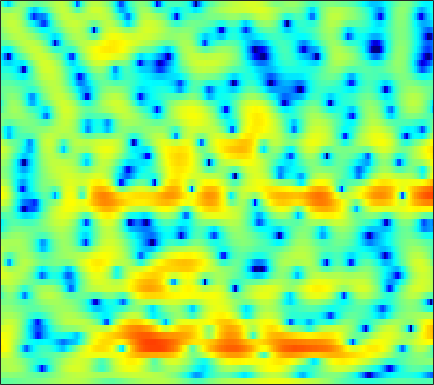

Data behind this chart, as committed beside it:
-1.8481, -1.837, -1.7833, -1.7099, -1.6249, -1.4959, -1.3729, -1.2707, -1.1546, -1.0518, -0.94207, -0.88294, -0.78511, -0.71534, -0.66512, -0.56421, -0.47432, -0.38381, -0.23584, -0.053225, 0.16255, 0.34131, 0.60096, 0.8788
0.1211, 0.2199, 0.325, 0.3953, 0.4242, 0.42, 0.3707, 0.3042, 0.1801, 0.01134, -0.2017, -0.381, -0.6426, -0.9156, -1.115, -1.373, -1.568, -1.668, -1.72, -1.651, -1.468, -1.253, -0.8872, -0.4558
1.505, 1.836, 2.176, 2.379, 2.449, 2.437, 2.309, 2.138, 1.789, 1.31, 0.6856, 0.1064, -0.8332, -2.002, -3.066, -4.852, -7.253, -9.69, -14.34, -19.4, -14.29, -10.42, -6.823, -4.202
1.742, 2.075, 2.351, 2.461, 2.431, 2.267, 1.983, 1.688, 1.201, 0.6225, -0.0247, -0.5668, -1.332, -2.106, -2.699, -3.484, -4.235, -4.717, -5.131, -5.231, -4.937, -4.504, -3.663, -2.688
4.459, 4.434, 4.228, 3.84, 3.418, 2.673, 1.715, 0.867, -0.4173, -1.802, -3.146, -3.998, -4.754, -5.011, -4.935, -4.629, -4.223, -3.906, -3.511, -3.142, -2.844, -2.602, -2.323, -2.063
6.926, 6.692, 6.188, 5.442, 4.712, 3.459, 1.858, 0.3951, -2.026, -5.143, -9.415, -13.41, -15.17, -11.29, -8.927, -6.741, -5.349, -4.622, -3.993, -3.635, -3.497, -3.525, -3.814, -4.4
6.624, 6.41, 5.962, 5.324, 4.711, 3.727, 2.579, 1.613, 0.2078, -1.251, -2.683, -3.658, -4.749, -5.576, -6.053, -6.553, -6.852, -6.935, -6.894, -6.791, -6.687, -6.711, -6.815, -7.179
5.909, 5.875, 5.673, 5.295, 4.894, 4.181, 3.267, 2.445, 1.199, -0.2048, -1.806, -3.13, -5.165, -7.531, -9.66, -12.92, -16.8, -18.85, -17.38, -13.97, -11.17, -9.621, -8.05, -6.982
3.926, 4.358, 4.679, 4.73, 4.581, 4.154, 3.461, 2.781, 1.615, 0.1748, -1.556, -3.079, -5.395, -8.058, -10.16, -12.96, -15.19, -15.81, -15.28, -13.31, -10.93, -9.104, -6.949, -5.127
1.823, 2.597, 3.26, 3.583, 3.625, 3.443, 2.994, 2.488, 1.567, 0.4036, -1.041, -2.306, -4.302, -6.773, -8.976, -12.63, -16.99, -19.14, -15.89, -11.8, -8.653, -6.728, -4.599, -2.862
1.27, 1.592, 1.892, 2.032, 2.03, 1.884, 1.594, 1.276, 0.7355, 0.05411, -0.7059, -1.333, -2.202, -3.085, -3.678, -4.347, -4.745, -4.823, -4.59, -4.053, -3.273, -2.615, -1.72, -0.8537
0.6345, 0.6785, 0.7136, 0.688, 0.6117, 0.4387, 0.1708, -0.06313, -0.4174, -0.7817, -1.151, -1.399, -1.657, -1.826, -1.894, -1.897, -1.786, -1.634, -1.349, -0.9977, -0.5996, -0.2903, 0.1155, 0.4922
-0.5816, -0.4259, -0.2547, -0.1885, -0.2399, -0.4707, -0.8799, -1.299, -1.933, -2.566, -3.036, -3.182, -3.07, -2.638, -2.199, -1.517, -0.8492, -0.3718, 0.1878, 0.6796, 1.083, 1.333, 1.582, 1.749
-3.243, -1.849, -0.5682, 0.09016, 0.2361, -0.03168, -0.8354, -1.837, -3.848, -6.87, -11.26, -13.56, -10.16, -6.118, -3.926, -1.787, -0.2492, 0.6192, 1.495, 2.132, 2.555, 2.757, 2.886, 2.853
-1.103, 0.08153, 1.204, 1.824, 1.966, 1.765, 1.15, 0.4072, -0.932, -2.538, -3.968, -4.455, -4.014, -2.85, -1.867, -0.72, 0.1676, 0.6762, 1.185, 1.536, 1.752, 1.827, 1.797, 1.599
3.119, 3.2, 3.278, 3.267, 3.185, 2.951, 2.587, 2.235, 1.695, 1.112, 0.5466, 0.1728, -0.2869, -0.6858, -0.9875, -1.433, -1.932, -2.31, -2.721, -2.928, -2.877, -2.737, -2.543, -2.465
4.76, 4.471, 4.101, 3.769, 3.546, 3.281, 3.02, 2.819, 2.52, 2.143, 1.656, 1.2, 0.4246, -0.5779, -1.563, -3.257, -5.577, -7.91, -11.98, -14.73, -11.87, -9.342, -6.989, -5.657
4.587, 3.735, 2.674, 1.884, 1.581, 1.572, 1.869, 2.14, 2.439, 2.579, 2.487, 2.25, 1.719, 0.8725, 0.01714, -1.403, -3.198, -4.745, -6.69, -7.654, -7.009, -5.999, -4.683, -3.718
2.252, 0.01203, -4.193, -10.65, -11.82, -5.987, -2.207, -0.4056, 1.164, 2.091, 2.553, 2.649, 2.503, 2.103, 1.682, 0.9906, 0.2406, -0.2834, -0.8643, -1.208, -1.292, -1.2, -0.938, -0.6281
2.118, 0.7794, -1.05, -2.431, -2.72, -2.065, -0.8899, -0.03202, 0.8777, 1.461, 1.741, 1.759, 1.55, 1.12, 0.6727, -0.05689, -0.842, -1.41, -2.049, -2.419, -2.445, -2.241, -1.765, -1.164
2.917, 2.489, 1.994, 1.643, 1.498, 1.456, 1.533, 1.615, 1.696, 1.677, 1.492, 1.232, 0.6914, -0.1147, -0.9177, -2.277, -4.043, -5.669, -8.125, -10.03, -9.544, -7.908, -5.527, -3.526
1.926, 1.914, 1.925, 1.957, 1.987, 2.02, 2.031, 2.017, 1.926, 1.742, 1.425, 1.087, 0.4594, -0.3939, -1.21, -2.609, -4.467, -6.245, -9.182, -11.86, -11.02, -8.66, -5.719, -3.442
-1.276, -0.823, -0.2533, 0.2286, 0.5301, 0.8287, 1.016, 1.087, 1.088, 0.9827, 0.7885, 0.5694, 0.1951, -0.267, -0.6766, -1.285, -1.912, -2.357, -2.807, -2.953, -2.714, -2.302, -1.536, -0.6816
-5.919, -4.543, -3.114, -2.069, -1.504, -0.972, -0.6572, -0.5451, -0.4968, -0.5452, -0.6541, -0.7515, -0.8736, -0.9898, -1.06, -1.103, -1.084, -1.014, -0.8357, -0.5508, -0.1644, 0.1833, 0.6973, 1.215
-7.184, -5.571, -4.024, -3.02, -2.557, -2.253, -2.223, -2.329, -2.591, -2.892, -3.172, -3.307, -3.38, -3.302, -3.125, -2.757, -2.28, -1.84, -1.181, -0.4715, 0.2693, 0.8212, 1.523, 2.168
-3.404, -2.804, -2.298, -2.148, -2.259, -2.776, -3.639, -4.472, -5.795, -7.159, -8.213, -8.654, -8.726, -8.344, -7.832, -6.978, -5.869, -4.892, -3.491, -2.067, -0.7133, 0.2173, 1.333, 2.305
0.6822, 0.6716, 0.384, -0.2664, -1.028, -2.417, -4.364, -6.314, -9.8, -14.94, -23.14, -24.33, -18.59, -16.28, -15.89, -15.68, -13.78, -11.3, -7.835, -4.899, -2.595, -1.181, 0.3329, 1.542
4.31, 3.946, 3.204, 2.135, 1.076, -0.6412, -2.771, -4.612, -7.392, -10.35, -12.75, -13.83, -14.44, -15.04, -16.08, -17.77, -16.3, -12.76, -8.503, -5.366, -3.204, -2.087, -1.071, -0.4077
6.464, 5.913, 4.912, 3.608, 2.422, 0.5698, -1.58, -3.304, -5.55, -7.464, -8.661, -9.061, -9.036, -8.628, -8.124, -7.221, -6.048, -5.03, -3.696, -2.609, -1.971, -1.951, -2.664, -4.651
5.761, 5.154, 4.082, 2.677, 1.386, -0.7318, -3.385, -5.885, -10.25, -16.78, -19.57, -15.02, -10.71, -7.986, -6.401, -4.769, -3.393, -2.522, -1.555, -0.8892, -0.5544, -0.5598, -1, -1.825
3.106, 2.629, 1.742, 0.5525, -0.5294, -2.294, -4.371, -6.131, -8.574, -10.64, -11.28, -10.66, -9.084, -7.37, -6.096, -4.575, -3.235, -2.378, -1.389, -0.5793, 0.04108, 0.4045, 0.7678, 1.057
0.9674, 0.7081, 0.09514, -0.8079, -1.657, -2.934, -4.32, -5.38, -6.701, -7.697, -8.212, -8.174, -7.643, -6.697, -5.866, -4.64, -3.416, -2.53, -1.448, -0.4859, 0.3317, 0.8569, 1.48, 2.011
0.4759, 0.3077, -0.2156, -1.056, -1.888, -3.242, -4.862, -6.233, -8.164, -10.02, -11.27, -11.37, -10.33, -8.556, -7.165, -5.351, -3.735, -2.627, -1.313, -0.183, 0.7713, 1.373, 2.044, 2.584
1.499, 1.251, 0.6544, -0.2477, -1.148, -2.687, -4.676, -6.508, -9.724, -14.48, -24.22, -25.43, -15.39, -10.75, -8.341, -5.804, -3.761, -2.455, -0.966, 0.2715, 1.28, 1.88, 2.489, 2.893
3.101, 2.757, 2.092, 1.189, 0.359, -0.9579, -2.518, -3.841, -5.736, -7.562, -8.961, -9.437, -9.16, -8.11, -6.976, -5.263, -3.445, -2.134, -0.5525, 0.7561, 1.75, 2.3, 2.742, 2.851
4.291, 3.813, 3.059, 2.195, 1.502, 0.4964, -0.6011, -1.521, -2.849, -4.349, -6.061, -7.564, -9.682, -10.99, -10.16, -7.27, -4.186, -2.249, -0.1385, 1.44, 2.531, 3.036, 3.301, 3.086
3.103, 2.227, 1.054, 0.05697, -0.4953, -0.9646, -1.31, -1.611, -2.249, -3.268, -4.797, -6.388, -9.374, -12.29, -11.25, -7.165, -3.61, -1.563, 0.4994, 1.986, 3, 3.462, 3.714, 3.538
-0.8463, -2.914, -6.435, -9.904, -10.05, -7.473, -5.173, -4.007, -3.089, -2.714, -2.708, -2.825, -2.992, -2.957, -2.64, -1.872, -0.8835, -0.1033, 0.8677, 1.686, 2.314, 2.672, 2.978, 3.078
-1.945, -3.793, -6.738, -9.282, -9.356, -7.219, -4.986, -3.726, -2.501, -1.703, -1.227, -1.019, -0.8227, -0.661, -0.5538, -0.3716, -0.163, 0.002936, 0.2368, 0.4889, 0.7709, 1.014, 1.371, 1.753
-0.2317, -0.7956, -1.435, -1.793, -1.84, -1.602, -1.166, -0.8121, -0.3826, -0.0702, 0.101, 0.1356, 0.08848, -0.05415, -0.2389, -0.561, -0.9768, -1.349, -1.9, -2.407, -2.642, -2.539, -1.927, -0.9044
-0.09411, 0.05591, 0.2959, 0.5501, 0.7356, 0.9487, 1.107, 1.188, 1.195, 1.066, 0.8252, 0.5766, 0.1359, -0.411, -0.8727, -1.621, -2.578, -3.526, -5.284, -7.988, -12.12, -14.18, -9.869, -5.258
-2.832, -1.567, -0.2352, 0.7013, 1.195, 1.6, 1.748, 1.697, 1.418, 0.9109, 0.1839, -0.4812, -1.47, -2.451, -3.089, -3.757, -4.3, -4.736, -5.548, -6.73, -7.905, -7.971, -6.164, -3.435
-4.469, -2.594, -0.844, 0.3145, 0.8696, 1.277, 1.331, 1.136, 0.5749, -0.3595, -1.758, -3.168, -5.598, -8.623, -10.62, -10.55, -8.237, -6.564, -4.855, -3.598, -2.543, -1.764, -0.6471, 0.5119
-1.953, -1.311, -0.5411, 0.04371, 0.3297, 0.4896, 0.3819, 0.1217, -0.4947, -1.466, -2.851, -4.239, -6.688, -9.931, -12.21, -11.63, -8.311, -6.064, -3.717, -1.942, -0.5505, 0.3157, 1.288, 2.084
-1.449, -1.218, -0.9278, -0.7326, -0.6571, -0.6883, -0.8697, -1.095, -1.524, -2.079, -2.713, -3.221, -3.849, -4.247, -4.312, -3.95, -3.131, -2.344, -1.212, -0.1279, 0.8227, 1.437, 2.092, 2.571
-2.413, -2.2, -2.015, -1.949, -1.988, -2.147, -2.416, -2.68, -3.047, -3.359, -3.542, -3.542, -3.343, -2.917, -2.462, -1.731, -0.8982, -0.2455, 0.6006, 1.375, 2.031, 2.426, 2.811, 3.012
-3.835, -3.546, -3.373, -3.391, -3.541, -3.908, -4.489, -5.066, -5.966, -6.816, -7.193, -6.88, -5.705, -4.124, -2.888, -1.36, -0.03112, 0.8312, 1.798, 2.56, 3.125, 3.41, 3.618, 3.617
-5.215, -5.083, -5.077, -5.231, -5.418, -5.84, -6.582, -7.478, -9.512, -13.41, -23.6, -21.02, -10.93, -6.047, -3.574, -1.129, 0.6675, 1.7, 2.748, 3.479, 3.936, 4.121, 4.157, 3.977
-6.878, -7.487, -8.354, -8.896, -8.825, -8.244, -7.612, -7.33, -7.323, -7.57, -7.471, -6.71, -4.818, -2.628, -1.085, 0.6367, 1.986, 2.762, 3.51, 3.962, 4.147, 4.137, 3.929, 3.525
-8.004, -9.968, -14.73, -28.25, -19.89, -11.68, -7.708, -5.826, -4.051, -2.749, -1.659, -0.8804, 0.1485, 1.159, 1.864, 2.665, 3.266, 3.568, 3.772, 3.737, 3.484, 3.15, 2.563, 1.848
-5.157, -5.795, -6.742, -7.099, -6.61, -5.112, -3.314, -2.079, -0.6718, 0.4682, 1.382, 1.951, 2.563, 3.049, 3.302, 3.514, 3.538, 3.423, 3.075, 2.483, 1.628, 0.8022, -0.5186, -1.997
-2.225, -1.955, -1.59, -1.16, -0.7566, -0.1072, 0.6009, 1.132, 1.781, 2.31, 2.719, 2.929, 3.095, 3.104, 3.016, 2.767, 2.369, 1.959, 1.23, 0.2586, -1.053, -2.324, -4.632, -8.09
-0.8326, -0.1983, 0.5367, 1.143, 1.54, 1.994, 2.352, 2.559, 2.733, 2.783, 2.696, 2.537, 2.218, 1.758, 1.353, 0.7051, -0.02583, -0.6228, -1.467, -2.375, -3.352, -4.16, -5.385, -6.768
0.05301, 0.8748, 1.717, 2.349, 2.696, 2.998, 3.128, 3.107, 2.916, 2.544, 1.969, 1.421, 0.5316, -0.4684, -1.288, -2.422, -3.596, -4.47, -5.538, -6.335, -6.633, -6.51, -5.999, -5.281
1.177, 1.872, 2.571, 3.057, 3.284, 3.416, 3.345, 3.139, 2.642, 1.853, 0.7535, -0.287, -1.948, -3.832, -5.309, -7.112, -8.781, -10.12, -12.55, -15.96, -16.74, -13.36, -8.994, -5.801
2.003, 2.273, 2.568, 2.766, 2.862, 2.906, 2.793, 2.57, 2.014, 1.067, -0.3801, -1.888, -4.676, -8.706, -12.85, -17.91, -15.66, -13.9, -13.22, -13.55, -12.59, -10.34, -6.889, -3.945
1.092, 0.7748, 0.4022, 0.2439, 0.3347, 0.6665, 1.056, 1.261, 1.269, 0.8682, -0.03808, -1.098, -3.061, -5.642, -7.79, -9.609, -9.173, -8.098, -6.656, -5.4, -4.152, -3.133, -1.711, -0.3168
-2.431, -3.955, -6.572, -8.57, -7.87, -5.046, -2.48, -1.082, 0.1476, 0.7672, 0.8807, 0.6867, 0.1893, -0.5069, -0.9978, -1.507, -1.721, -1.692, -1.452, -1.051, -0.5474, -0.1027, 0.5473, 1.226
